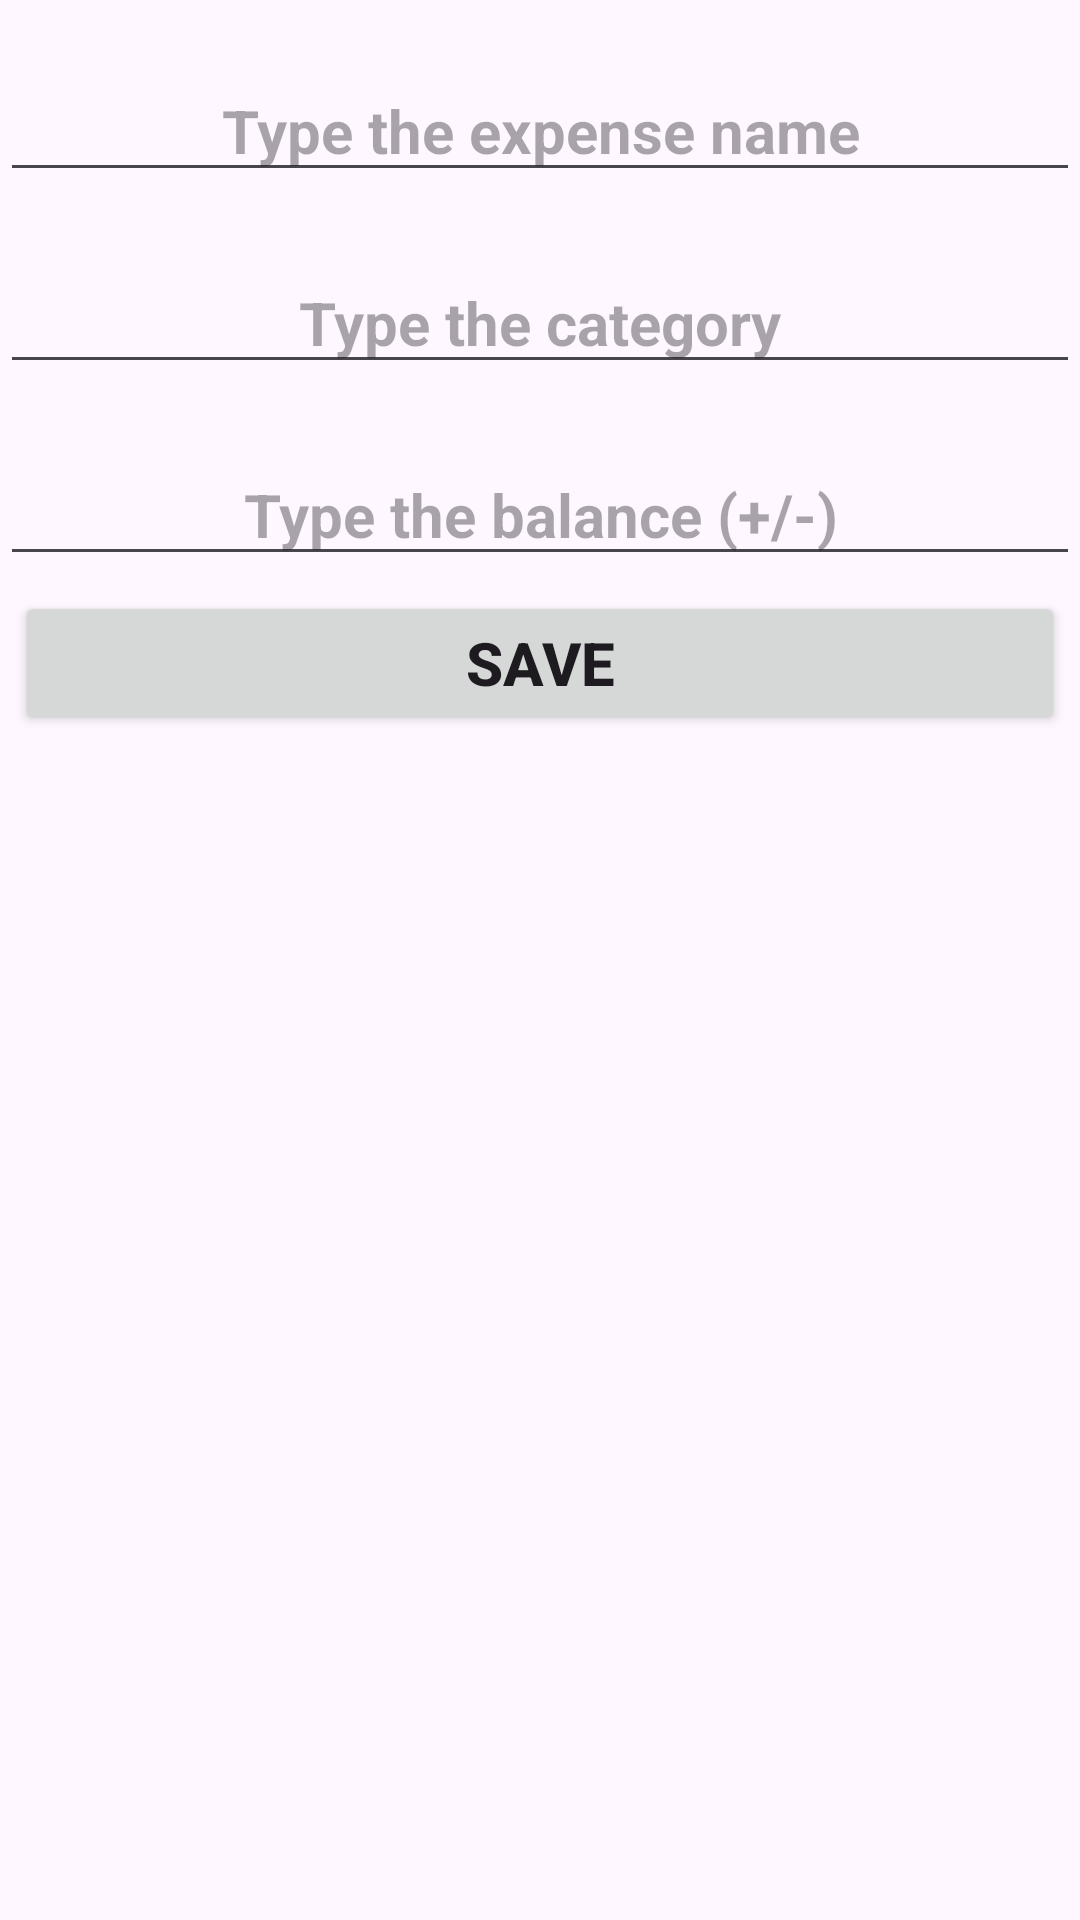

Android layout source for this screen:
<!-- AndroidManifest.xml: application theme Theme.ExpenseTracker -->
<!-- res/layout/expense_item_input_box.xml -->
<?xml version="1.0" encoding="utf-8"?>
<LinearLayout xmlns:android="http://schemas.android.com/apk/res/android"
    android:layout_width="250sp"
    android:layout_height="match_parent"
    android:orientation="vertical">

    <EditText
        android:id="@+id/expense_name_input"
        android:layout_width="match_parent"
        android:layout_height="wrap_content"
        android:layout_marginTop="20sp"
        android:gravity="center"
        android:hint="Type the expense name"
        android:textSize="20sp"
        android:textStyle="bold" />

    <EditText
        android:id="@+id/expense_category_input"
        android:layout_width="match_parent"
        android:layout_height="wrap_content"
        android:layout_marginTop="20sp"
        android:gravity="center"
        android:hint="Type the category"
        android:textSize="20sp"
        android:textStyle="bold" />

    <EditText
        android:id="@+id/expense_balance_input"
        android:layout_width="match_parent"
        android:layout_height="wrap_content"
        android:layout_marginTop="20sp"
        android:gravity="center"
        android:hint="Type the balance (+/-)"
        android:textSize="20sp"
        android:textStyle="bold"
        android:inputType="numberDecimal|numberSigned" />

    <Button
        android:id="@+id/create_expense_button"
        android:layout_width="match_parent"
        android:layout_height="wrap_content"
        android:layout_margin="5sp"
        android:layout_marginTop="20sp"
        android:onClick="toListCreation"
        android:text="Save"
        android:textSize="20sp"
        android:textStyle="bold" />

</LinearLayout>
<!-- resources referenced by this layout -->
<resources>
  <style name="Theme.ExpenseTracker" parent="Base.Theme.ExpenseTracker" />
  <style name="Base.Theme.ExpenseTracker" parent="Theme.Material3.DayNight.NoActionBar">
          
          
          <item name="colorPrimary">@color/button_background_color</item>
          <item name="colorPrimaryVariant">@color/background_color</item>
          <item name="colorOnPrimary">@color/text_area_color</item>
          
          <item name="colorSecondary">@color/text_color_primary</item>
          <item name="colorSecondaryVariant">@color/text_color_primary</item>
          <item name="colorOnSecondary">@color/text_color_primary</item>
      </style>
  <color name="button_background_color">#2979FF</color>
  <color name="background_color">#E6F0FA</color>
  <color name="text_area_color">#D1E7F7</color>
  <color name="text_color_primary">#000000</color>
</resources>
